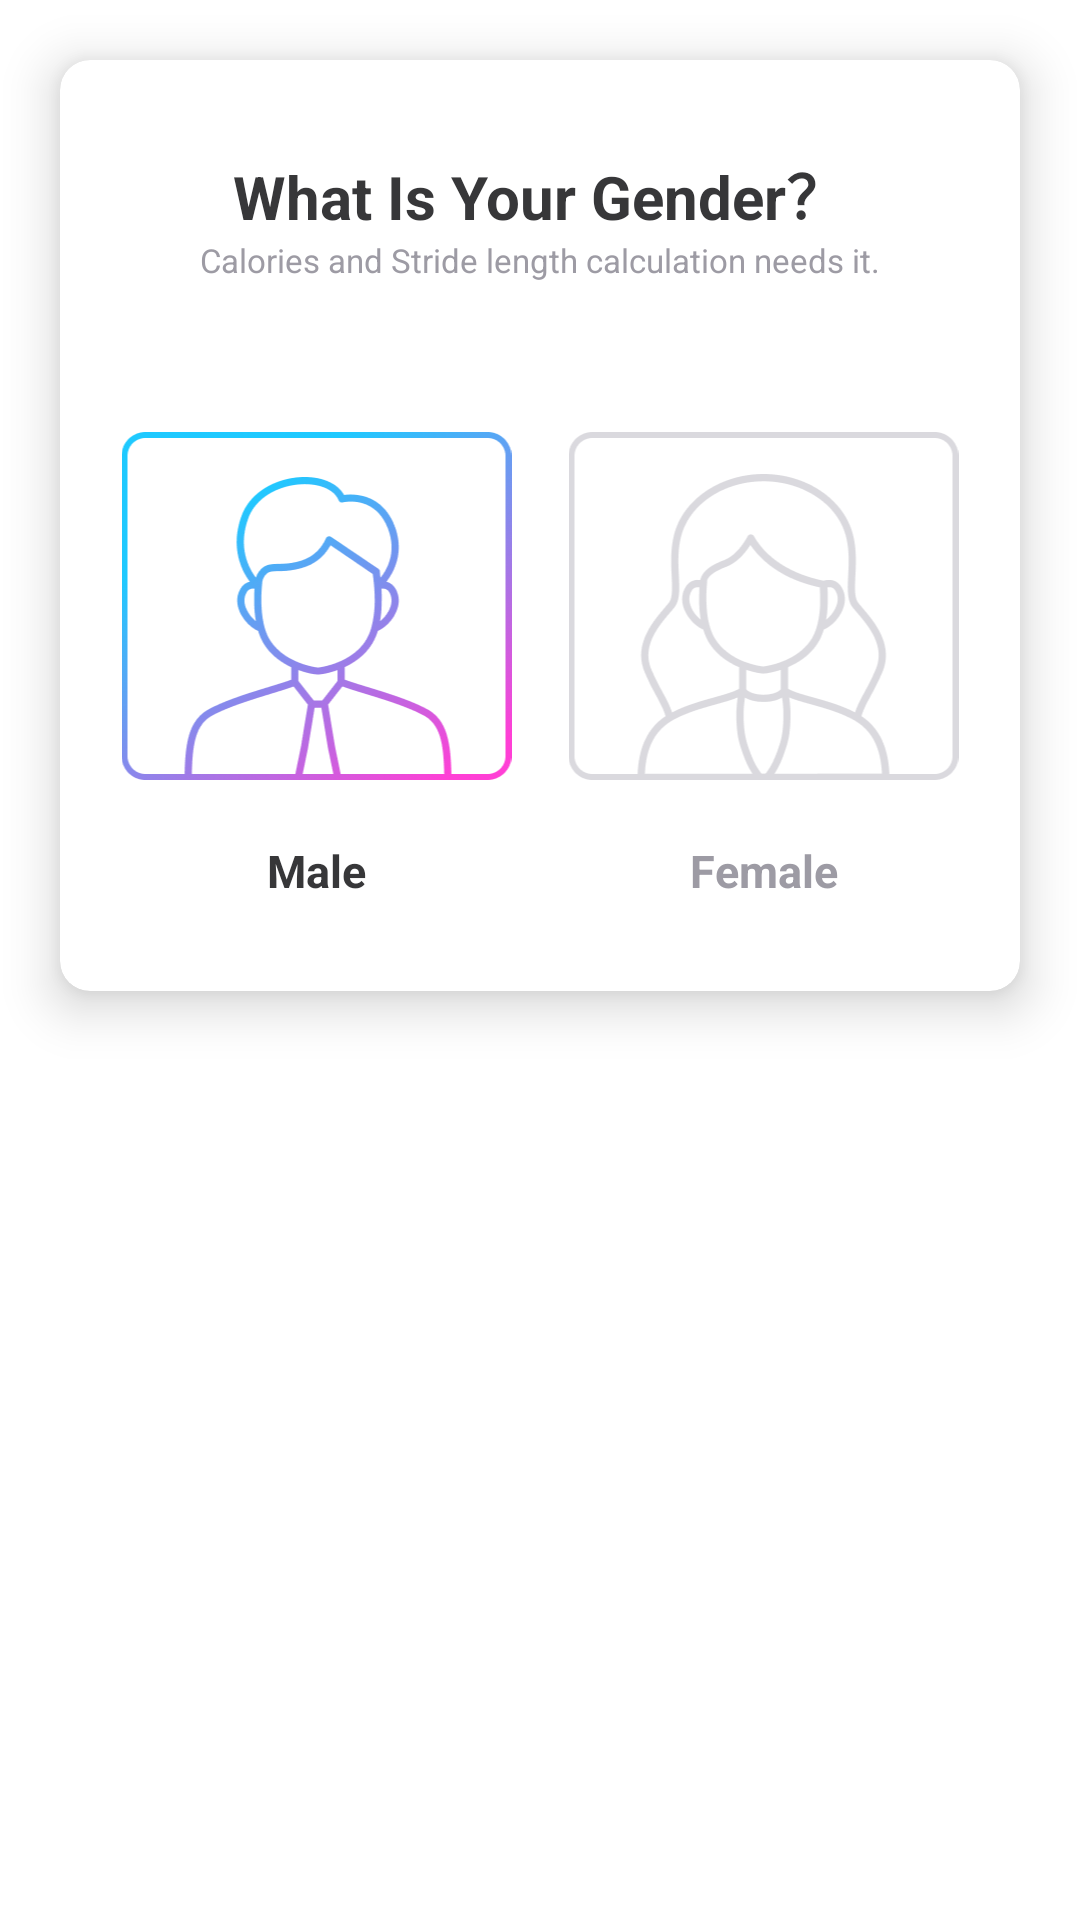

Write the Android layout XML for this screen, with the resource values it uses.
<!-- AndroidManifest.xml: application theme Theme.PrettyWalk -->
<!-- res/layout/fragment_info_gender.xml -->
<?xml version="1.0" encoding="utf-8"?>
<androidx.appcompat.widget.LinearLayoutCompat
    xmlns:android="http://schemas.android.com/apk/res/android"
    xmlns:app="http://schemas.android.com/apk/res-auto"
    android:layout_width="match_parent"
    android:layout_height="wrap_content">
    <androidx.cardview.widget.CardView
        android:layout_width="match_parent"
        android:layout_height="wrap_content"
        android:layout_margin="20dp"
        app:cardCornerRadius="10dp"
        app:cardElevation="10dp">
        <androidx.constraintlayout.widget.ConstraintLayout
            android:layout_width="match_parent"
            android:layout_height="wrap_content">
            <androidx.appcompat.widget.AppCompatTextView
                android:id="@+id/t1"
                android:layout_width="wrap_content"
                android:layout_height="wrap_content"
                android:text="What Is Your Gender？"
                android:textSize="20sp"
                android:textStyle="bold"
                android:textColor="#373739"
                android:layout_marginTop="30dp"
                app:layout_constraintTop_toTopOf="parent"
                app:layout_constraintLeft_toLeftOf="parent"
                app:layout_constraintRight_toRightOf="parent"/>
            <androidx.appcompat.widget.AppCompatTextView
                android:id="@+id/t2"
                android:layout_width="wrap_content"
                android:layout_height="wrap_content"
                android:text="Calories and Stride length calculation needs it."
                android:textSize="11sp"
                android:textColor="#9D9BA4"
                app:layout_constraintLeft_toLeftOf="parent"
                app:layout_constraintRight_toRightOf="parent"
                app:layout_constraintTop_toBottomOf="@id/t1"/>
            <androidx.appcompat.widget.AppCompatImageView
                android:id="@+id/iv_man"
                android:layout_width="0dp"
                android:layout_height="wrap_content"
                android:src="@drawable/man_sel"
                android:layout_marginTop="50dp"
                android:layout_marginLeft="20dp"
                app:layout_constraintLeft_toLeftOf="parent"
                app:layout_constraintTop_toBottomOf="@id/t2"
                app:layout_constraintRight_toLeftOf="@id/iv_woman"/>
            <androidx.appcompat.widget.AppCompatImageView
                android:id="@+id/iv_woman"
                android:layout_width="0dp"
                android:layout_height="wrap_content"
                android:layout_marginTop="50dp"
                android:layout_marginLeft="18dp"
                android:layout_marginRight="20dp"
                android:src="@drawable/woman_uns"
                app:layout_constraintRight_toRightOf="parent"
                app:layout_constraintTop_toBottomOf="@id/t2"
                app:layout_constraintLeft_toRightOf="@id/iv_man"/>
            <androidx.appcompat.widget.AppCompatTextView
                android:id="@+id/tv_man"
                android:layout_width="wrap_content"
                android:layout_height="wrap_content"
                android:text="Male"
                android:textSize="15sp"
                android:textStyle="bold"
                android:textColor="#373739"
                android:layout_marginTop="20dp"
                app:layout_constraintTop_toBottomOf="@id/iv_man"
                app:layout_constraintLeft_toLeftOf="@id/iv_man"
                app:layout_constraintRight_toRightOf="@id/iv_man"/>
            <androidx.appcompat.widget.AppCompatTextView
                android:id="@+id/tv_woman"
                android:layout_width="wrap_content"
                android:layout_height="wrap_content"
                android:text="Female"
                android:textSize="15sp"
                android:textStyle="bold"
                android:textColor="#9D9BA4"
                android:layout_marginTop="20dp"
                app:layout_constraintTop_toBottomOf="@id/iv_woman"
                app:layout_constraintLeft_toLeftOf="@id/iv_woman"
                app:layout_constraintRight_toRightOf="@id/iv_woman"/>
            <View
                android:layout_width="30dp"
                android:layout_height="30dp"
                app:layout_constraintLeft_toLeftOf="parent"
                app:layout_constraintTop_toBottomOf="@id/tv_man"/>
        </androidx.constraintlayout.widget.ConstraintLayout>
    </androidx.cardview.widget.CardView>

</androidx.appcompat.widget.LinearLayoutCompat>
<!-- resources referenced by this layout -->
<resources>
  <!-- drawable man_sel: png bitmap (drawable-xxhdpi, 42897 bytes) -->
  <!-- drawable woman_uns: png bitmap (drawable-xxhdpi, 16513 bytes) -->
  <style name="Theme.PrettyWalk" parent="Theme.MaterialComponents.DayNight.NoActionBar">
          <item name="android:statusBarColor">@android:color/transparent</item>
          <item name="android:windowLightStatusBar">true</item>
      </style>
</resources>
